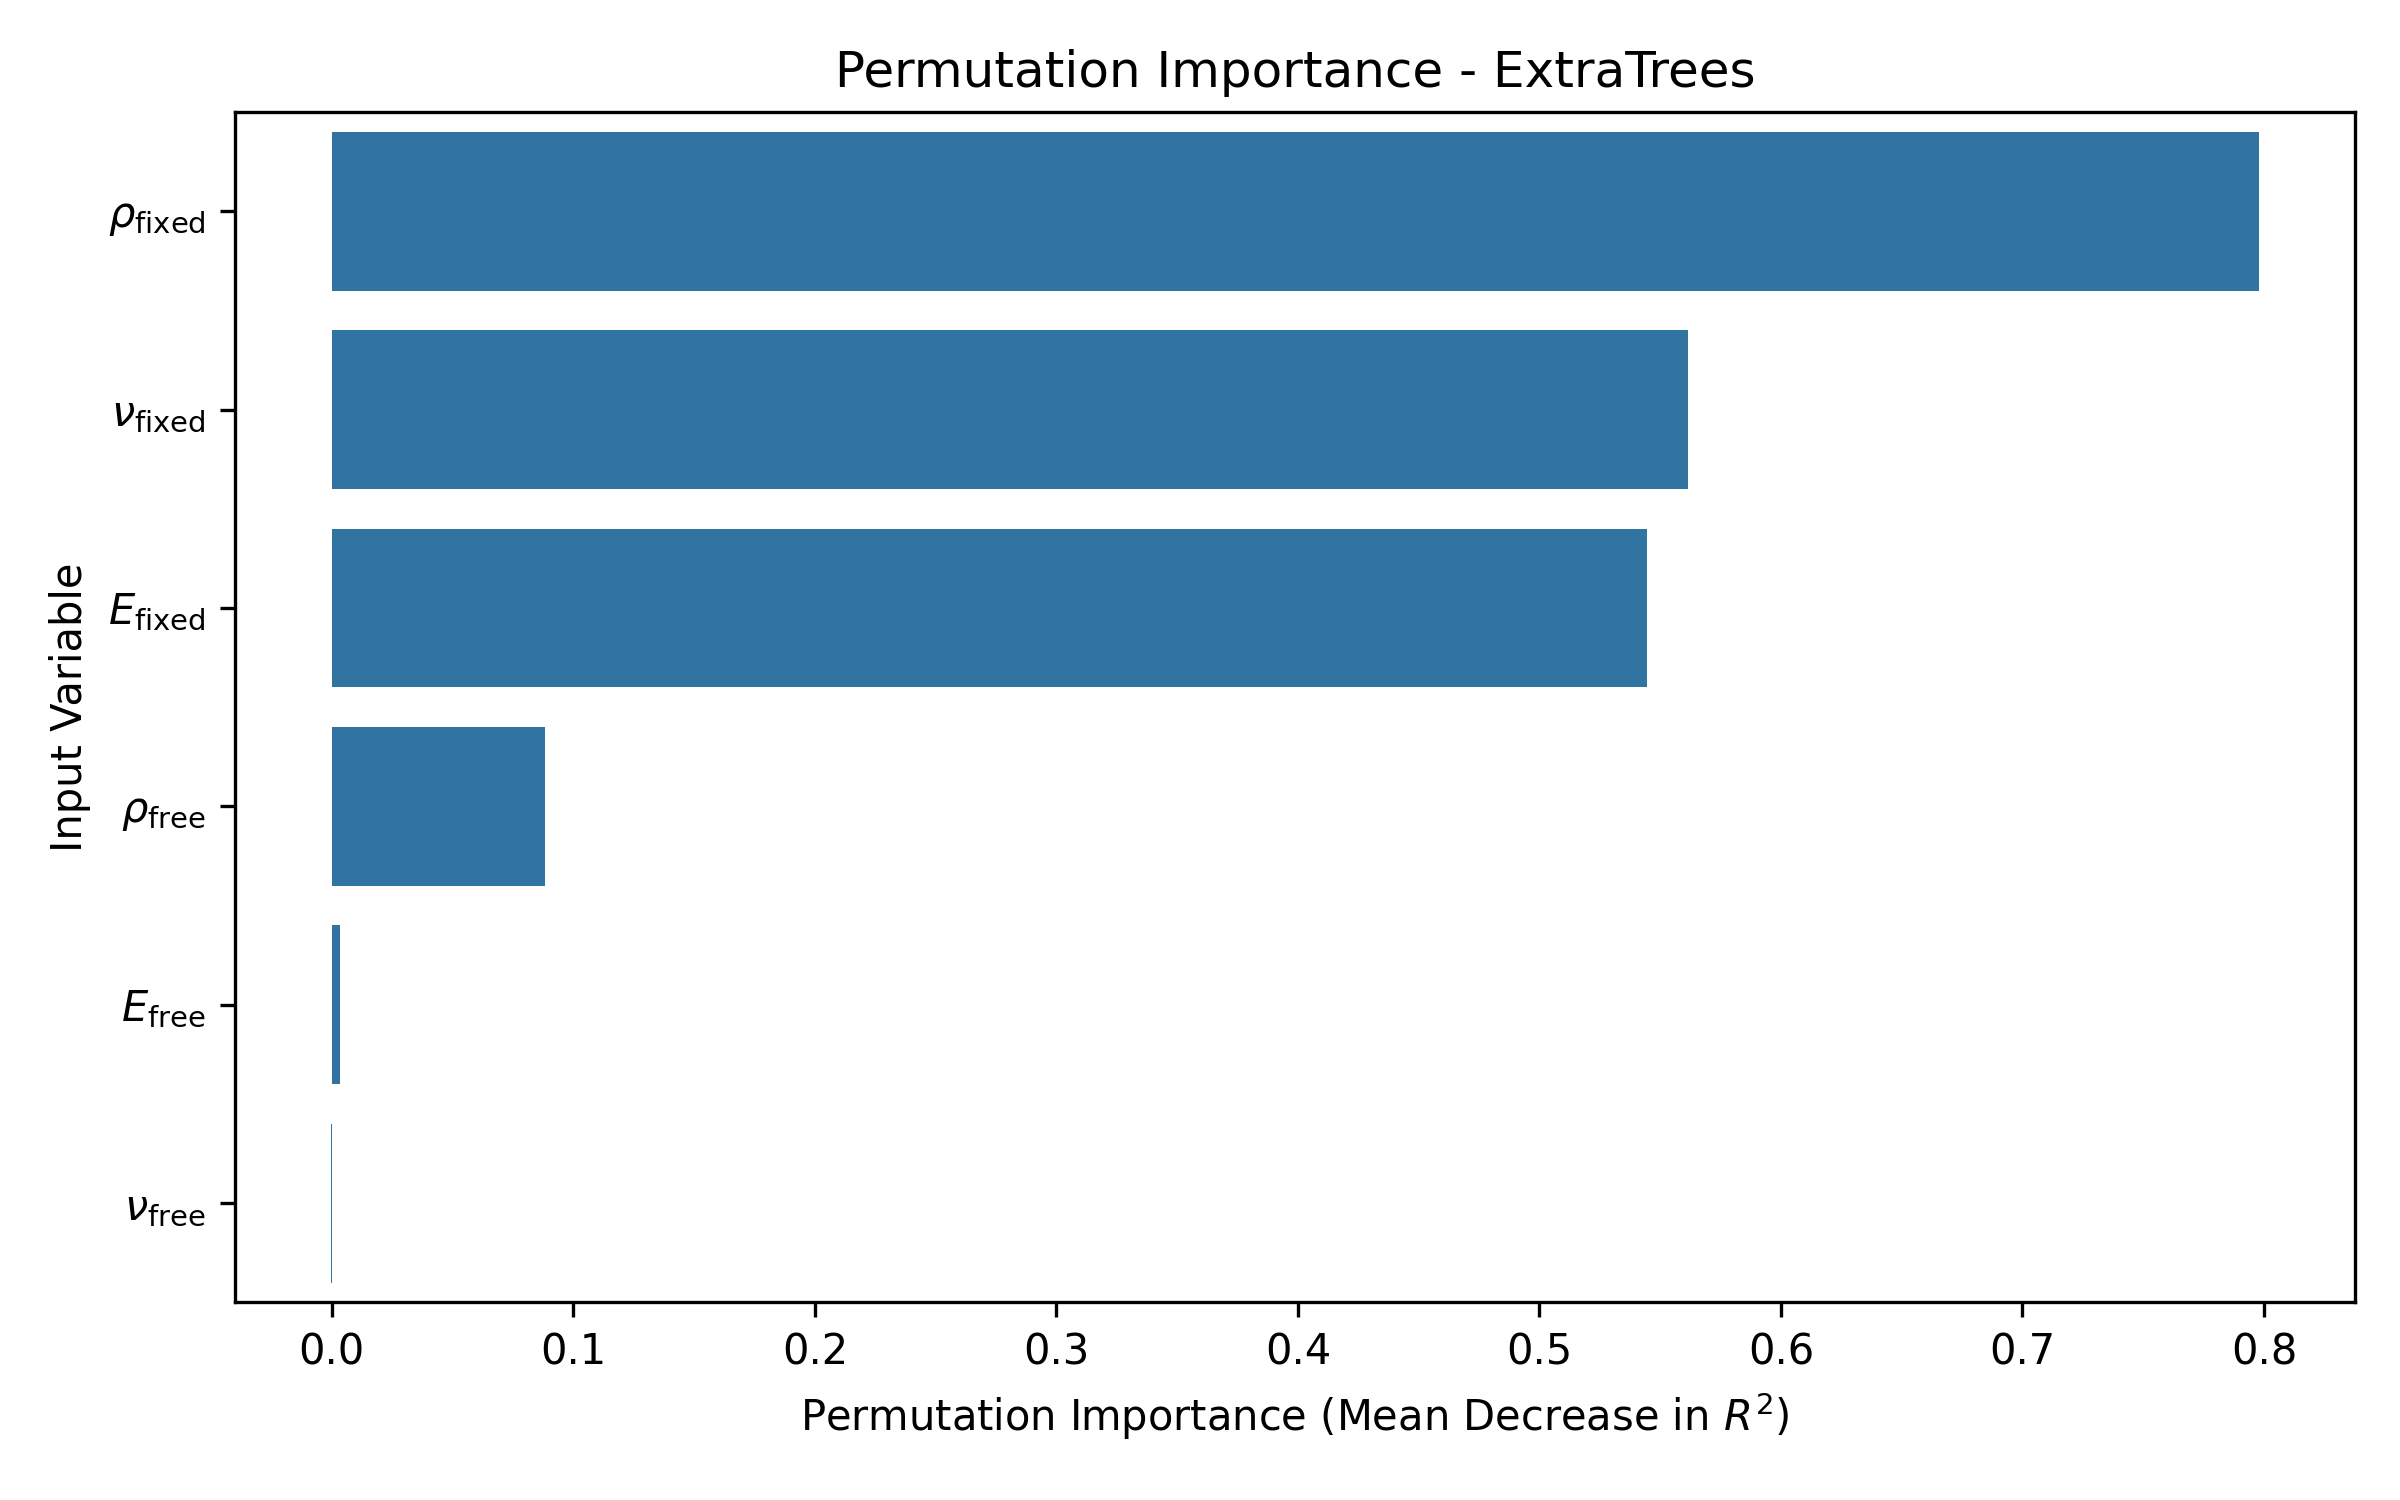

Data behind this chart, as committed beside it:
Feature, Importance_Mean, Importance_STD, Feature_Label
rho Fixed, 0.7978, 0.05065, $\rho_{\mathrm{fixed}}$
nu Fixed, 0.5615, 0.04073, $\nu_{\mathrm{fixed}}$
E Fixed, 0.5445, 0.05346, $E_{\mathrm{fixed}}$
rho Free, 0.08827, 0.01179, $\rho_{\mathrm{free}}$
E Free, 0.003542, 0.0006214, $E_{\mathrm{free}}$
nu Free, -0.0003135, 0.0002152, $\nu_{\mathrm{free}}$
